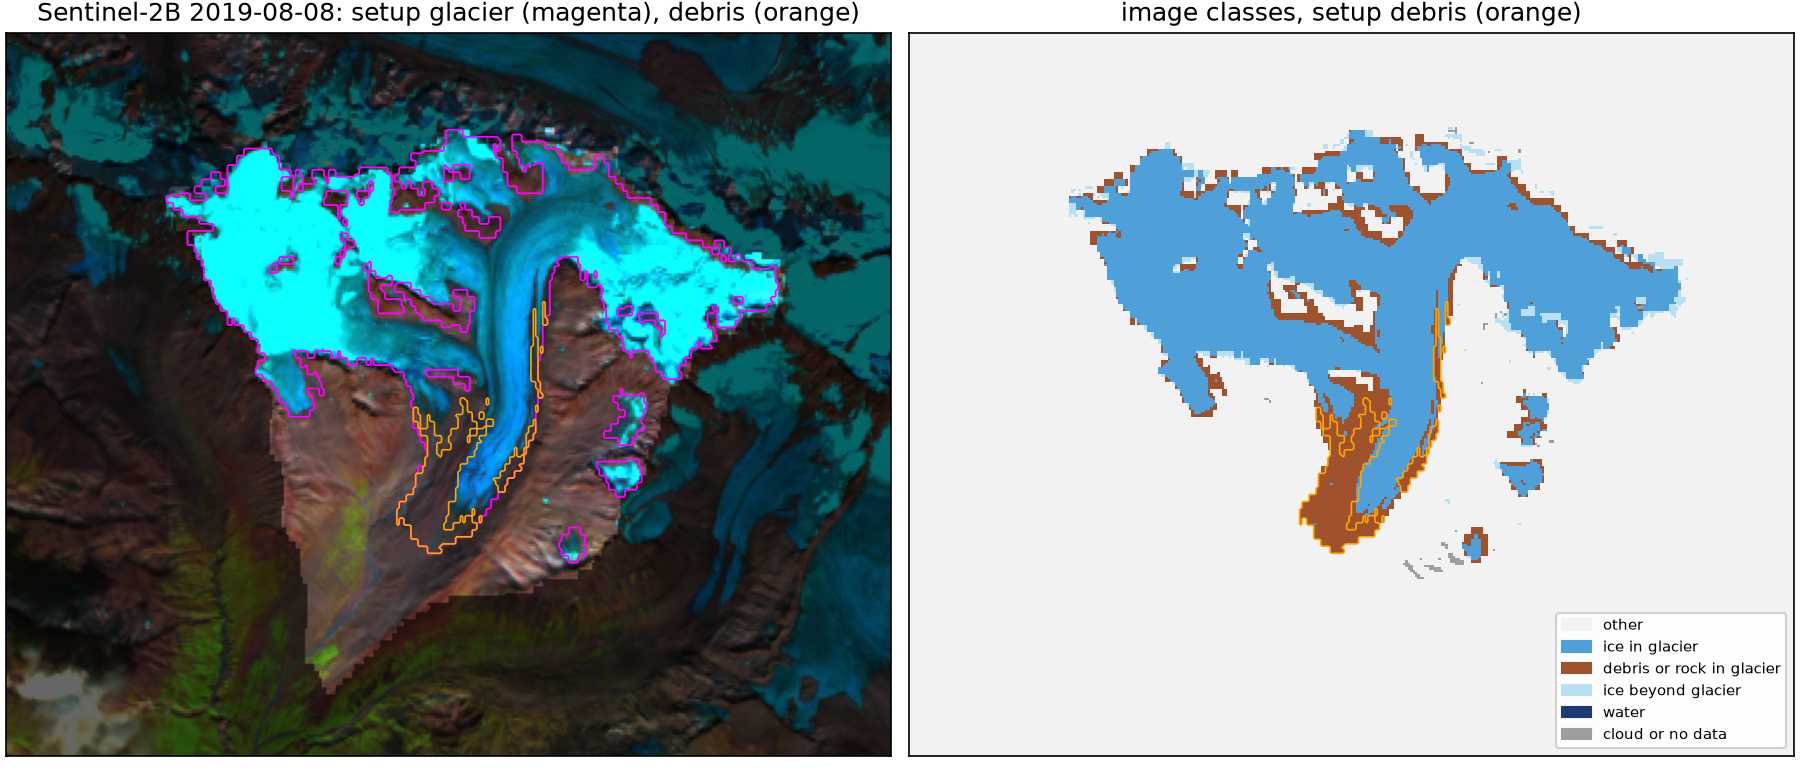

Data behind this chart, as committed beside it:
glacier, patch, setup_glacier_km2, setup_debris_km2, image_ice_in_km2, image_debris_or_rock_km2, cloud_in_km2, image_ice_beyond_km2, joined_with
RGI60-01.00332, 45, 0.108, 0.0, 0.0468, 0.0612, 0.0, 0.0018, 
RGI60-01.00333, 40, 0.1863, 0.0, 0.144, 0.0423, 0.0, 0.0099, 
RGI60-01.00334, 36, 0.2124, 0.0, 0.1323, 0.0801, 0.0, 0.0063, 
RGI60-01.00570, 2, 16.9, 1.176, 13.91, 2.991, 0.0018, 0.612, RGI60-01.22903
RGI60-01.22903, 2, 0.4374, 0.0, 0.3312, 0.1062, 0.0, 0.612, RGI60-01.00570
